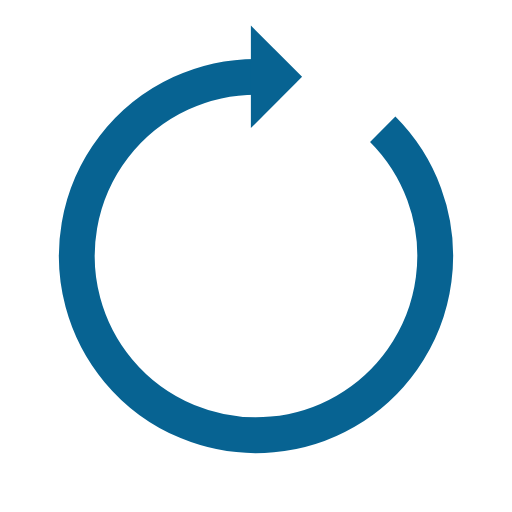
t = 0.00 s
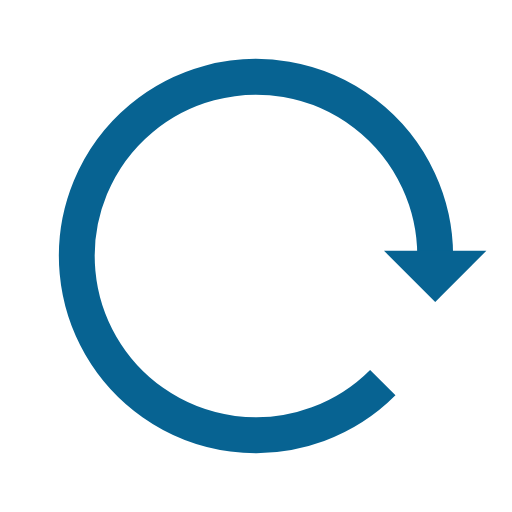
t = 0.74 s
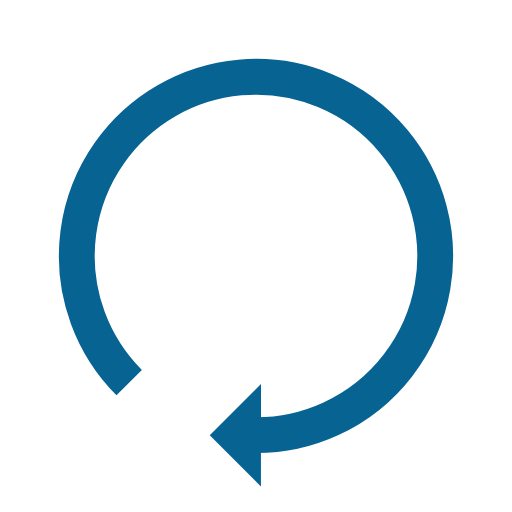
t = 1.47 s
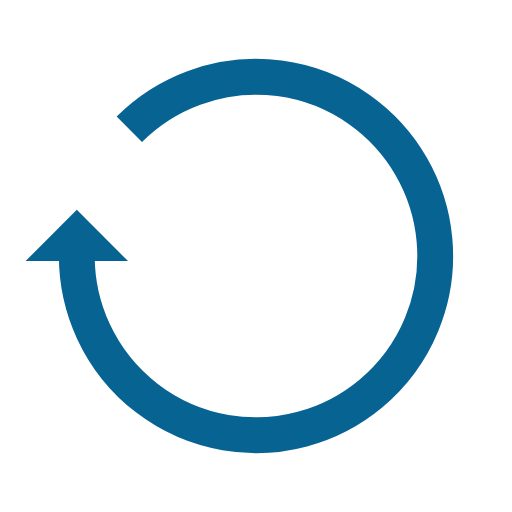
t = 2.21 s

The animated SVG that drew these frames (rendered in a browser with its animation timeline set to each time). Animation: 1 SMIL element (animateTransform=1); one cycle of 2.94 s, repeats indefinitely.

<?xml version="1.0" encoding="utf-8"?>
<svg xmlns="http://www.w3.org/2000/svg" xmlns:xlink="http://www.w3.org/1999/xlink" style="margin: auto; background: none; display: block; shape-rendering: auto; animation-play-state: running; animation-delay: 0s;" width="200px" height="200px" viewBox="0 0 100 100" preserveAspectRatio="xMidYMid">
<g style="animation-play-state: running; animation-delay: 0s;">
  <path d="M50 15A35 35 0 1 0 74.74873734152916 25.251262658470843" fill="none" stroke="#076392" stroke-width="7" style="animation-play-state: running; animation-delay: 0s;"></path>
  <path d="M49 5L49 25L59 15L49 5" fill="#076392" style="animation-play-state: running; animation-delay: 0s;"></path>
  <animateTransform attributeName="transform" type="rotate" repeatCount="indefinite" dur="2.9411764705882355s" values="0 50 50;360 50 50" keyTimes="0;1" style="animation-play-state: running; animation-delay: 0s;"></animateTransform>
</g>
<!-- [ldio] generated by https://loading.io/ --></svg>